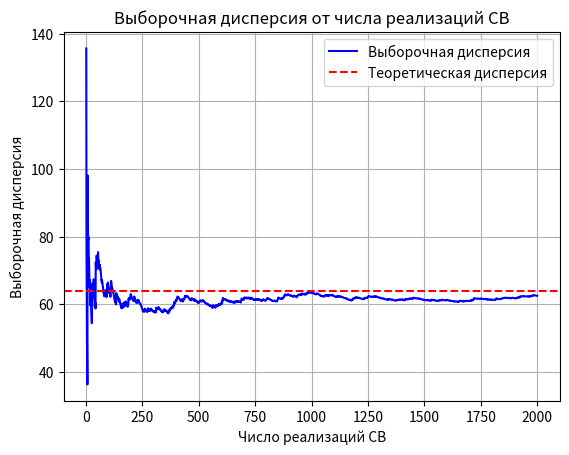
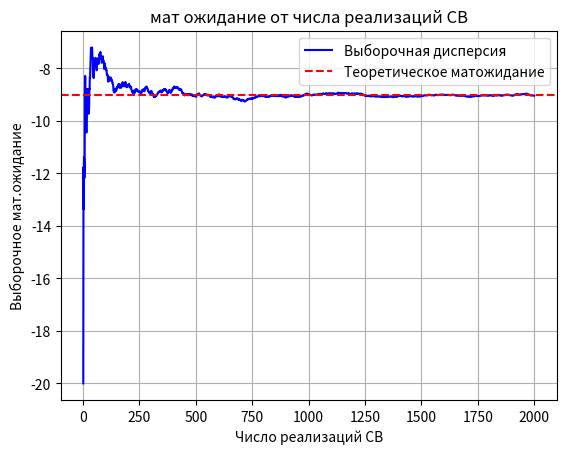
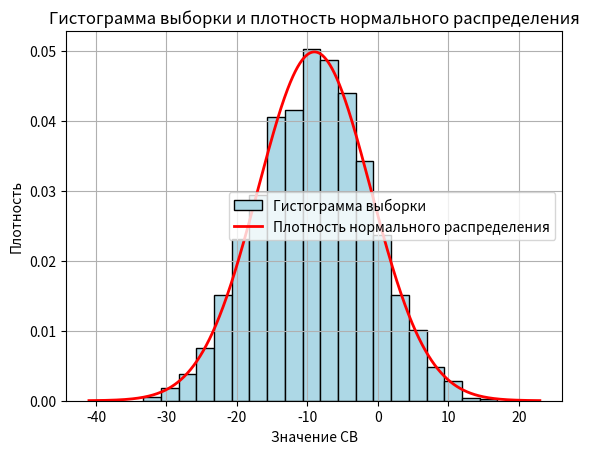
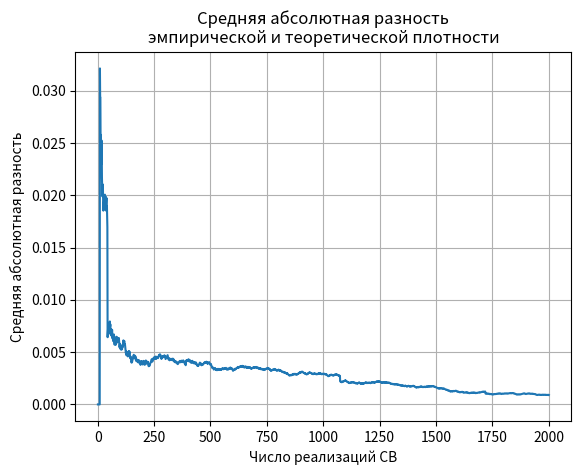

Python code for these plots, in order:
import numpy as np

import matplotlib.pyplot as plt

import scipy.stats as stats

from scipy.stats import uniform

# 1. Генерация СВ

# число реализаций Гауссовской случайной величины (СВ)

K = 2000

# число реализаций равномерной СВ для генерации одной реализации гауссовской СВ

n = 12

# параметры распределения

mu = -9

sig = 8

# теоретическое среднее и дисперсия из таблицы

m = mu

d = sig ** 2

# генерация alpha (равномерная СВ) и реализаций Гауссовской СВ

alf = uniform.rvs(size=(K, n))

x = sig * (np.sum(alf, axis=1) - 6) + mu

# Вычисление выборочных дисперсии

# (матожидание реализовать самим по аналогии)

ds = np.zeros(K)

# Мат ожидание:
me = np.zeros(K)

for k in range(K):
    ds[k] = np.var(x[:k + 1], ddof=1)
    me[k] = np.mean(x[:k + 1])

# print(f'Выборочная дисперсия при K={K}: {ds[-1]}')

# print(f'Теоретическая дисперсия: {d}')


# создание графического окна

plt.figure()
# отображение зависимости выборочных дисперсий от числа реализаций СВ

plt.plot(range(1, K + 1), ds, color='blue', label='Выборочная дисперсия')

plt.axhline(y=d, color='red', linestyle='--', label='Теоретическая дисперсия')
plt.title('Выборочная дисперсия от числа реализаций СВ')
plt.xlabel('Число реализаций СВ')
plt.ylabel('Выборочная дисперсия')

plt.legend()
plt.grid()

# Отображение мат ожидания от числа реализаций СВ

plt.figure()
# отображение зависимости выборочных дисперсий от числа реализаций СВ

plt.plot(range(1, K + 1), me, color='blue', label='Выборочная дисперсия')

plt.axhline(y=m, color='red', linestyle='--', label='Теоретическое матожидание')
plt.title('мат ожидание от числа реализаций СВ')
plt.xlabel('Число реализаций СВ')
plt.ylabel('Выборочное мат.ожидание')

plt.legend()
plt.grid()

# 3. Гистограмма и плотность распределения

# создание второго графического окна
plt.figure()

bins = 20
# отображение гистограммы (исправлено: x вместо x_norm, добавлена нормализация density=True)
plt.hist(x, bins=bins, density=True, color='lightblue', edgecolor='black', label='Гистограмма выборки')
# создание массива значений для плотности распределения
x_vals = np.linspace(mu - 4 * sig, mu + 4 * sig, 1000)

# вычисление плотности распределения
pdf = stats.norm.pdf(x_vals, mu, sig)
# отображение плотности распределения
plt.plot(x_vals, pdf, color='red', linewidth=2, label='Плотность нормального распределения')
plt.title('Гистограмма выборки и плотность нормального распределения')
plt.xlabel('Значение СВ')
plt.ylabel('Плотность')
plt.legend()
plt.grid()


delta = np.zeros(K)

for k in range(10, K + 1):  # начинаем хотя бы с 10 значений
    hist, bin_edges = np.histogram(x[:k], bins=bins, density=True)

    # центры бинов
    bin_centers = (bin_edges[:-1] + bin_edges[1:]) / 2

    # теоретическая плотность в центрах
    pdf_theor = stats.norm.pdf(bin_centers, mu, sig)

    # средняя абсолютная разность
    delta[k - 1] = np.mean(np.abs(hist - pdf_theor))

# построение графика
plt.figure()
plt.plot(range(1, K + 1), delta)
plt.title('Средняя абсолютная разность\nэмпирической и теоретической плотности')
plt.xlabel('Число реализаций СВ')
plt.ylabel('Средняя абсолютная разность')
plt.grid()


# один раз в конце для отображения всех графиков
plt.show()
